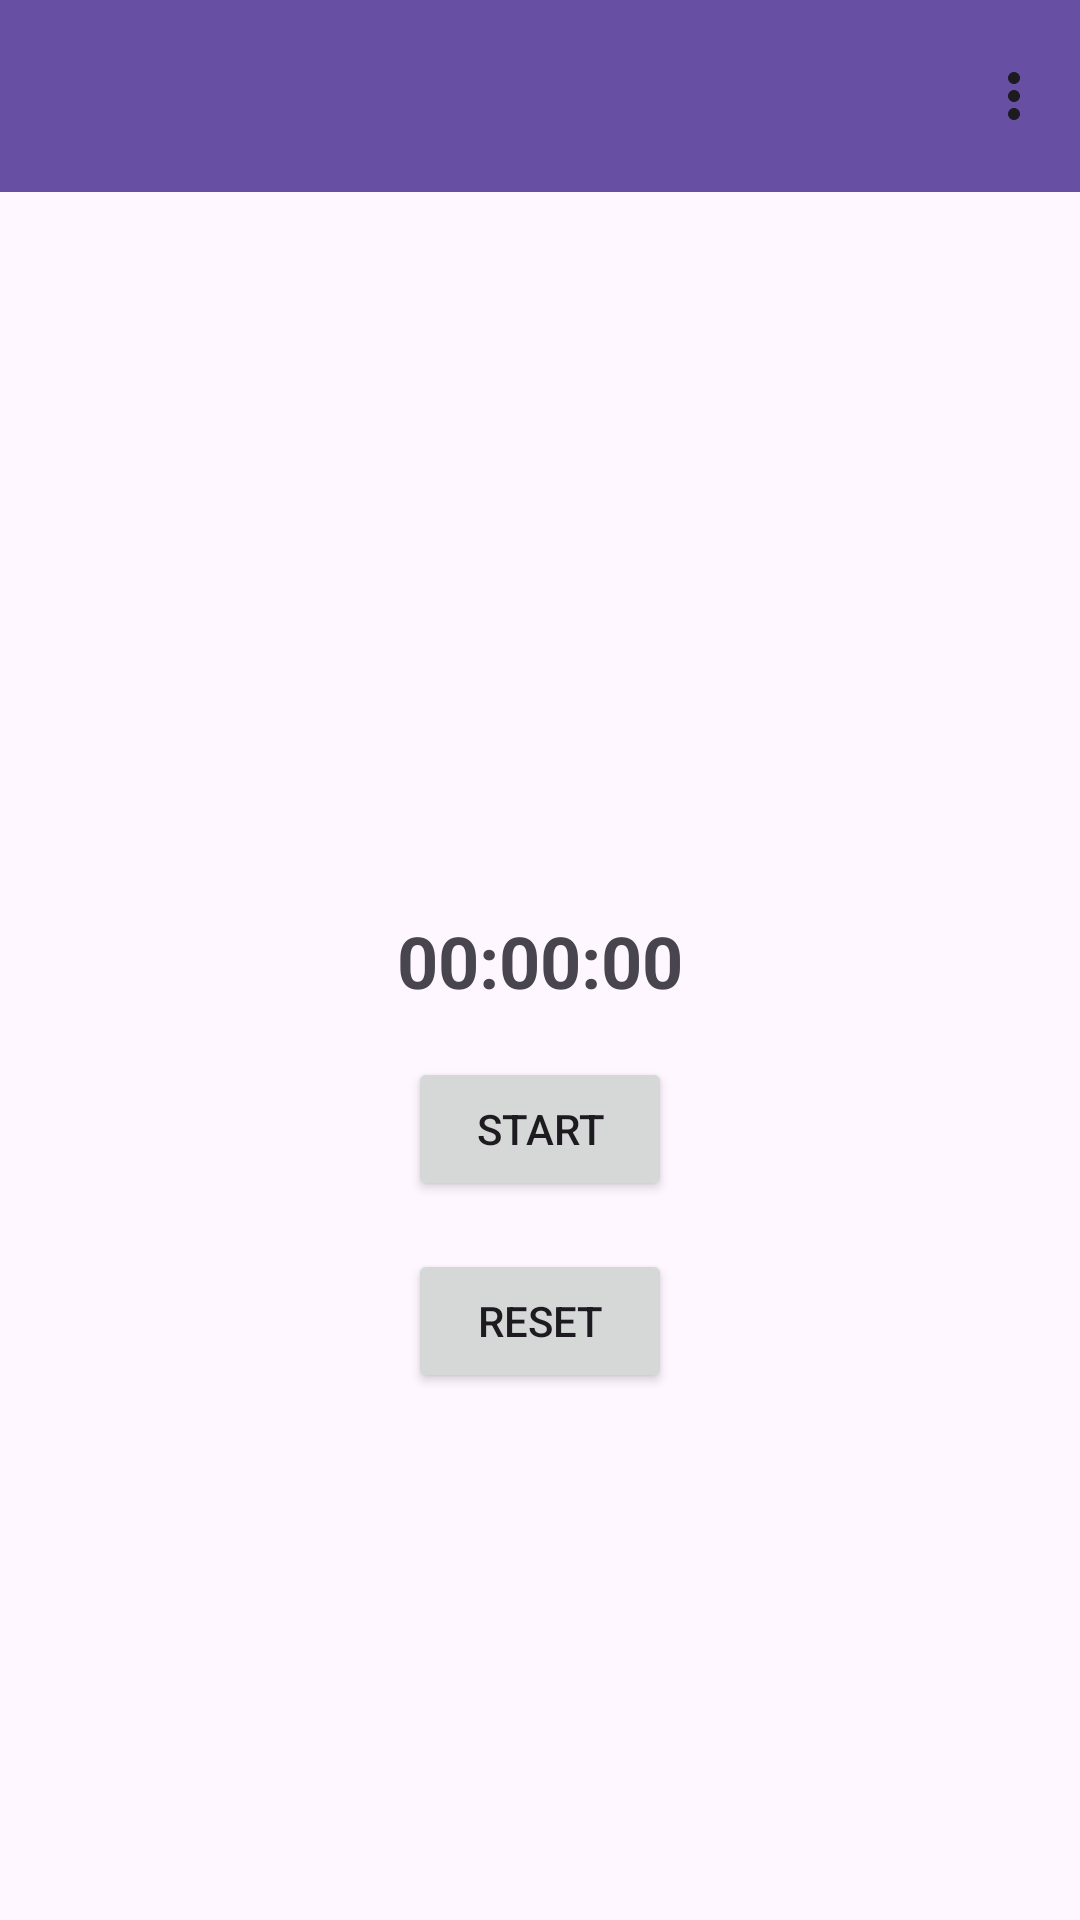

Here is an Android app screen rendered from its layout file. Give the layout XML and the strings, colors and styles it references.
<!-- AndroidManifest.xml: application theme Theme.TheNew20HourRule -->
<!-- res/layout/fragment_skill_detail.xml -->
<?xml version="1.0" encoding="utf-8"?>
<androidx.constraintlayout.widget.ConstraintLayout xmlns:android="http://schemas.android.com/apk/res/android"
    xmlns:app="http://schemas.android.com/apk/res-auto"
    xmlns:tools="http://schemas.android.com/tools"
    android:layout_width="match_parent"
    android:layout_height="match_parent"
    tools:context=".presentation.skill_detail_screen.SkillDetailFragment">

    <com.google.android.material.appbar.MaterialToolbar
        android:id="@+id/toolBar"
        android:layout_width="0dp"
        android:layout_height="wrap_content"
        android:background="?attr/colorPrimary"
        android:minHeight="?attr/actionBarSize"
        android:theme="?attr/actionBarTheme"
        app:layout_constraintEnd_toEndOf="parent"
        app:layout_constraintStart_toStartOf="parent"
        app:layout_constraintTop_toTopOf="parent"
        app:menu="@menu/skill_detail_menu" />

    <TextView
        android:id="@+id/tvSessionObjective"
        android:layout_width="wrap_content"
        android:layout_height="wrap_content"
        android:layout_marginTop="16dp"
        android:textSize="20sp"
        app:layout_constraintEnd_toEndOf="parent"
        app:layout_constraintHorizontal_bias="0.518"
        app:layout_constraintStart_toStartOf="parent"
        app:layout_constraintTop_toBottomOf="@+id/toolBar"
        tools:text="Session Objective:" />

    <TextView
        android:id="@+id/tvSessionDuration"
        android:layout_width="wrap_content"
        android:layout_height="wrap_content"
        android:layout_marginTop="16dp"
        android:textSize="20sp"
        app:layout_constraintEnd_toEndOf="parent"
        app:layout_constraintHorizontal_bias="0.5"
        app:layout_constraintStart_toStartOf="parent"
        app:layout_constraintTop_toBottomOf="@+id/tvSessionObjective"
        tools:text="Session Duration:" />

    <TextView
        android:id="@+id/tvTime"
        android:layout_width="wrap_content"
        android:layout_height="wrap_content"
        android:text="00:00:00"
        android:textSize="24sp"
        android:textStyle="bold"
        app:layout_constraintBottom_toBottomOf="parent"
        app:layout_constraintEnd_toEndOf="parent"
        app:layout_constraintStart_toStartOf="parent"
        app:layout_constraintTop_toTopOf="parent" />

    <Button
        android:id="@+id/btnStartOrStop"
        android:layout_width="wrap_content"
        android:layout_height="wrap_content"
        android:layout_marginTop="16dp"
        android:text="Start"
        app:layout_constraintEnd_toEndOf="@+id/tvTime"
        app:layout_constraintStart_toStartOf="@+id/tvTime"
        app:layout_constraintTop_toBottomOf="@+id/tvTime" />

    <Button
        android:id="@+id/btnReset"
        android:layout_width="wrap_content"
        android:layout_height="wrap_content"
        android:layout_marginTop="16dp"
        android:text="Reset"
        app:layout_constraintEnd_toEndOf="@+id/btnStartOrStop"
        app:layout_constraintStart_toStartOf="@+id/btnStartOrStop"
        app:layout_constraintTop_toBottomOf="@+id/btnStartOrStop" />

</androidx.constraintlayout.widget.ConstraintLayout>
<!-- resources referenced by this layout -->
<resources>
  <style name="Theme.TheNew20HourRule" parent="Base.Theme.TheNew20HourRule" />
  <style name="Base.Theme.TheNew20HourRule" parent="Theme.Material3.DayNight.NoActionBar">
          
          
      </style>
</resources>
